4-way image classification set "processed" from GitHub (Pengke007/soybean-disease-detection); label vocabulary: bacterial blight, frogeye, healthy, soybean rust.

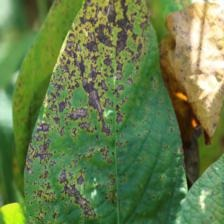
Label: bacterial blight

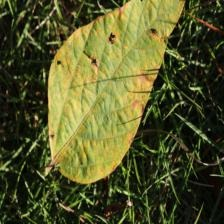
Label: soybean rust

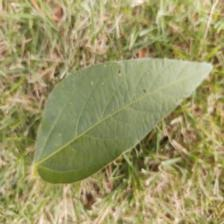
Label: healthy

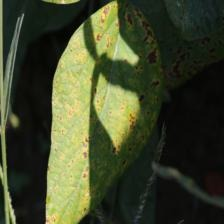
Label: bacterial blight

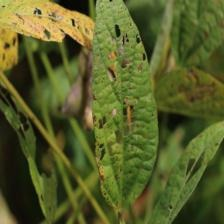
Label: frogeye

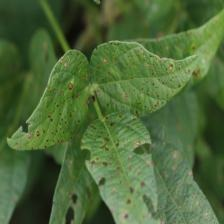
Label: frogeye
